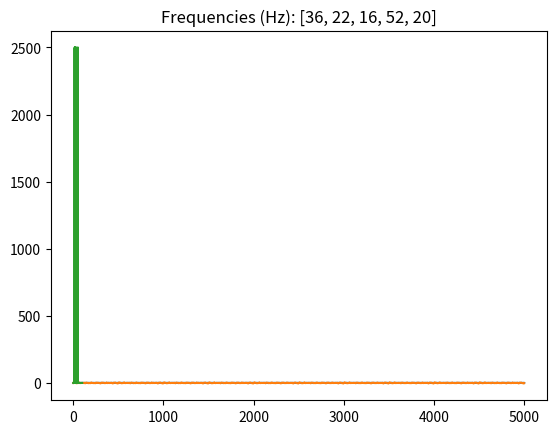

Write the Python code that produced this figure.
import numpy as np
import pandas as pd
import matplotlib.pyplot as plt
from scipy.io import wavfile

def makeFrequencyMatrix(ran, duration, sampleRate):
    """
    Create a DataFrame where each row is a sine wave at a unique frequency.

    Parameters:
    - ran: int - Number of rows/frequencies up to which to generate sine waves.
    - duration: float - Total time in seconds of the signal.
    - sampleRate: float - Number of samples per second (sampling rate).

    Returns:
    - DataFrame where each row is a sine wave at a given frequency.
    """
    time_points = np.arange(0, duration, 1 / sampleRate)
    frequencies = []

    for freq in range(1, ran + 1):
        # Generate the sine wave for the current frequency
        signal = np.sin(2 * np.pi * freq * time_points)
        frequencies.append(signal)
        if freq == ran//2:
            plt.plot(signal)
            plt.show()

    # Convert the list of signals into a DataFrame
    return pd.DataFrame(frequencies)

def runNewWave(numFreqs, ran=100, sampleRate=1000, duration=5):
    if numFreqs < 1:
        numFreqs = 1
    frequency_matrix = makeFrequencyMatrix(ran, duration, sampleRate)
    print(frequency_matrix)
    time_points = np.arange(0, duration, 1 / sampleRate)

    first = int(np.random.random() * ran)
    sigs = [first]
    signal = np.sin(2 * np.pi * first * time_points)
    for i in range(numFreqs-1):
        x = int(np.random.random() * ran)
        signal += np.sin(2 * np.pi * x * time_points)
        sigs.append(x)

    plt.plot(signal)
    plt.show()

    ft = signal @ frequency_matrix.T
    plt.plot(ft)
    plt.title(f"Frequencies (Hz): {[i for i in sigs]}")
    plt.show()

def plotFromWav(file='/Users/<user>/Desktop/homnee.wav'):
    sample_rate, data = wavfile.read(file)

    # If the data is stereo, select only one channel
    if len(data.shape) > 1:
        data = data[:, 0]

    # Generate a time axis based on the sample rate
    time = np.linspace(0, len(data) / sample_rate, num=len(data))
    plt.plot(data)
    plt.show()

    return data




def main():

    runNewWave(5)



# import numpy as np
# import pandas as pd
# import matplotlib.pyplot as plt
# from scipy.io import wavfile
#
#
# def makeFrequencyMatrix(ran, num_samples, sampleRate):
#     """
#     Create a DataFrame where each row is a sine wave at a unique frequency.
#     Works with both synthetic and real signals.
#
#     Parameters:
#     - ran: int - Number of rows/frequencies up to which to generate sine waves.
#     - num_samples: int - Number of samples in the signal
#     - sampleRate: float - Number of samples per second (sampling rate)
#     """
#     duration = num_samples / sampleRate
#     time_points = np.linspace(0, duration, num_samples)
#     frequencies = []
#
#     for freq in range(1, ran + 1):
#         signal = np.sin(2 * np.pi * freq * time_points)
#         frequencies.append(signal)
#     df = pd.DataFrame(frequencies)
#     print(f"Frequency Matrix: {df}")
#     return df
#
#
# def runNewWave(numFreqs, ran=100, sampleRate=44100, duration=0.1):
#     """
#     Generate and analyze a synthetic signal with random frequency components.
#     Modified to match WAV file parameters by default.
#     """
#     if numFreqs < 1:
#         numFreqs = 1
#
#     num_samples = int(duration * sampleRate)
#     frequency_matrix = makeFrequencyMatrix(ran, num_samples, sampleRate)
#     time_points = np.linspace(0, duration, num_samples)
#
#     # Generate synthetic signal with random frequencies
#     first = int(np.random.random() * ran)
#     sigs = [first]
#     signal = np.sin(2 * np.pi * first * time_points)
#     for i in range(numFreqs - 1):
#         x = int(np.random.random() * ran)
#         signal += np.sin(2 * np.pi * x * time_points)
#         sigs.append(x)
#
#     plt.figure(figsize=(12, 4))
#     plt.plot(signal)
#     plt.title("Synthetic Signal")
#     plt.show()
#
#     # Analyze frequency components
#     ft = signal @ frequency_matrix.T
#     plt.figure(figsize=(12, 4))
#     plt.plot(ft)
#     plt.title(f"Frequencies (Hz): {[i for i in sigs]}")
#     plt.show()
#
#     return signal, ft, frequency_matrix
#
#
# def analyze_wav(file_path, max_freq=100):
#     """
#     Analyze frequencies in a WAV file using our frequency matrix approach.
#     """
#     # Read the WAV file
#     sample_rate, data = wavfile.read(file_path)
#
#     # If stereo, take only one channel
#     if len(data.shape) > 1:
#         data = data[:, 0]
#
#     # Normalize the signal to match sine wave amplitude range (-1 to 1)
#     data = data.astype(float)
#     data = data / np.max(np.abs(data))
#
#     # Create frequency matrix matching the length of our signal
#     num_samples = len(data)
#     frequency_matrix = makeFrequencyMatrix(max_freq, num_samples, sample_rate)
#
#     # Plot original signal
#     plt.figure(figsize=(12, 4))
#     plt.plot(data)
#     plt.title("Original WAV Signal")
#     plt.show()
#
#     # Compute frequency components
#     ft = data @ frequency_matrix.T
#
#     # Plot frequency components
#     plt.figure(figsize=(12, 4))
#     plt.plot(np.arange(max_freq), np.abs(ft))
#     plt.title("Frequency Components")
#     plt.xlabel("Frequency (Hz)")
#     plt.ylabel("Magnitude")
#     plt.show()
#
#     # Find dominant frequencies
#     dominant_freqs = np.argsort(np.abs(ft))[-5:][::-1]  # Top 5 frequencies
#     print(f"Dominant frequencies (Hz): {dominant_freqs}")
#
#     return data, ft, frequency_matrix
#
#
# def reconstruct_signal(ft, frequency_matrix):
#     """
#     Reconstruct the signal using all frequency components.
#     """
#     return ft @ frequency_matrix
#
#
# def main():
#     # Example 1: Generate and analyze synthetic signal
#     print("Generating synthetic signal...")
#     synthetic_signal, synthetic_ft, synthetic_matrix = runNewWave(5)
#
#     # # Example 2: Analyze WAV file
#     # print("\nAnalyzing WAV file...")
#     # file_path = '/Users/<user>/Desktop/homnee.wav'
#     # wav_signal, wav_ft, wav_matrix = analyze_wav(file_path, max_freq=100)
#     #
#     # # Reconstruct both signals
#     # synthetic_reconstructed = reconstruct_signal(synthetic_ft, synthetic_matrix)
#     # wav_reconstructed = reconstruct_signal(wav_ft, wav_matrix)
#     #
#     # # Plot reconstructions
#     # plt.figure(figsize=(12, 8))
#     #
#     # plt.subplot(221)
#     # plt.plot(synthetic_signal)
#     # plt.title("Original Synthetic Signal")
#     #
#     # plt.subplot(222)
#     # plt.plot(synthetic_reconstructed)
#     # plt.title("Reconstructed Synthetic Signal")
#     #
#     # plt.subplot(223)
#     # plt.plot(wav_signal)
#     # plt.title("Original WAV Signal")
#     #
#     # plt.subplot(224)
#     # plt.plot(wav_reconstructed)
#     # plt.title("Reconstructed WAV Signal")
#     #
#     # plt.tight_layout()
#     # plt.show()


if __name__ == '__main__':
    main()
